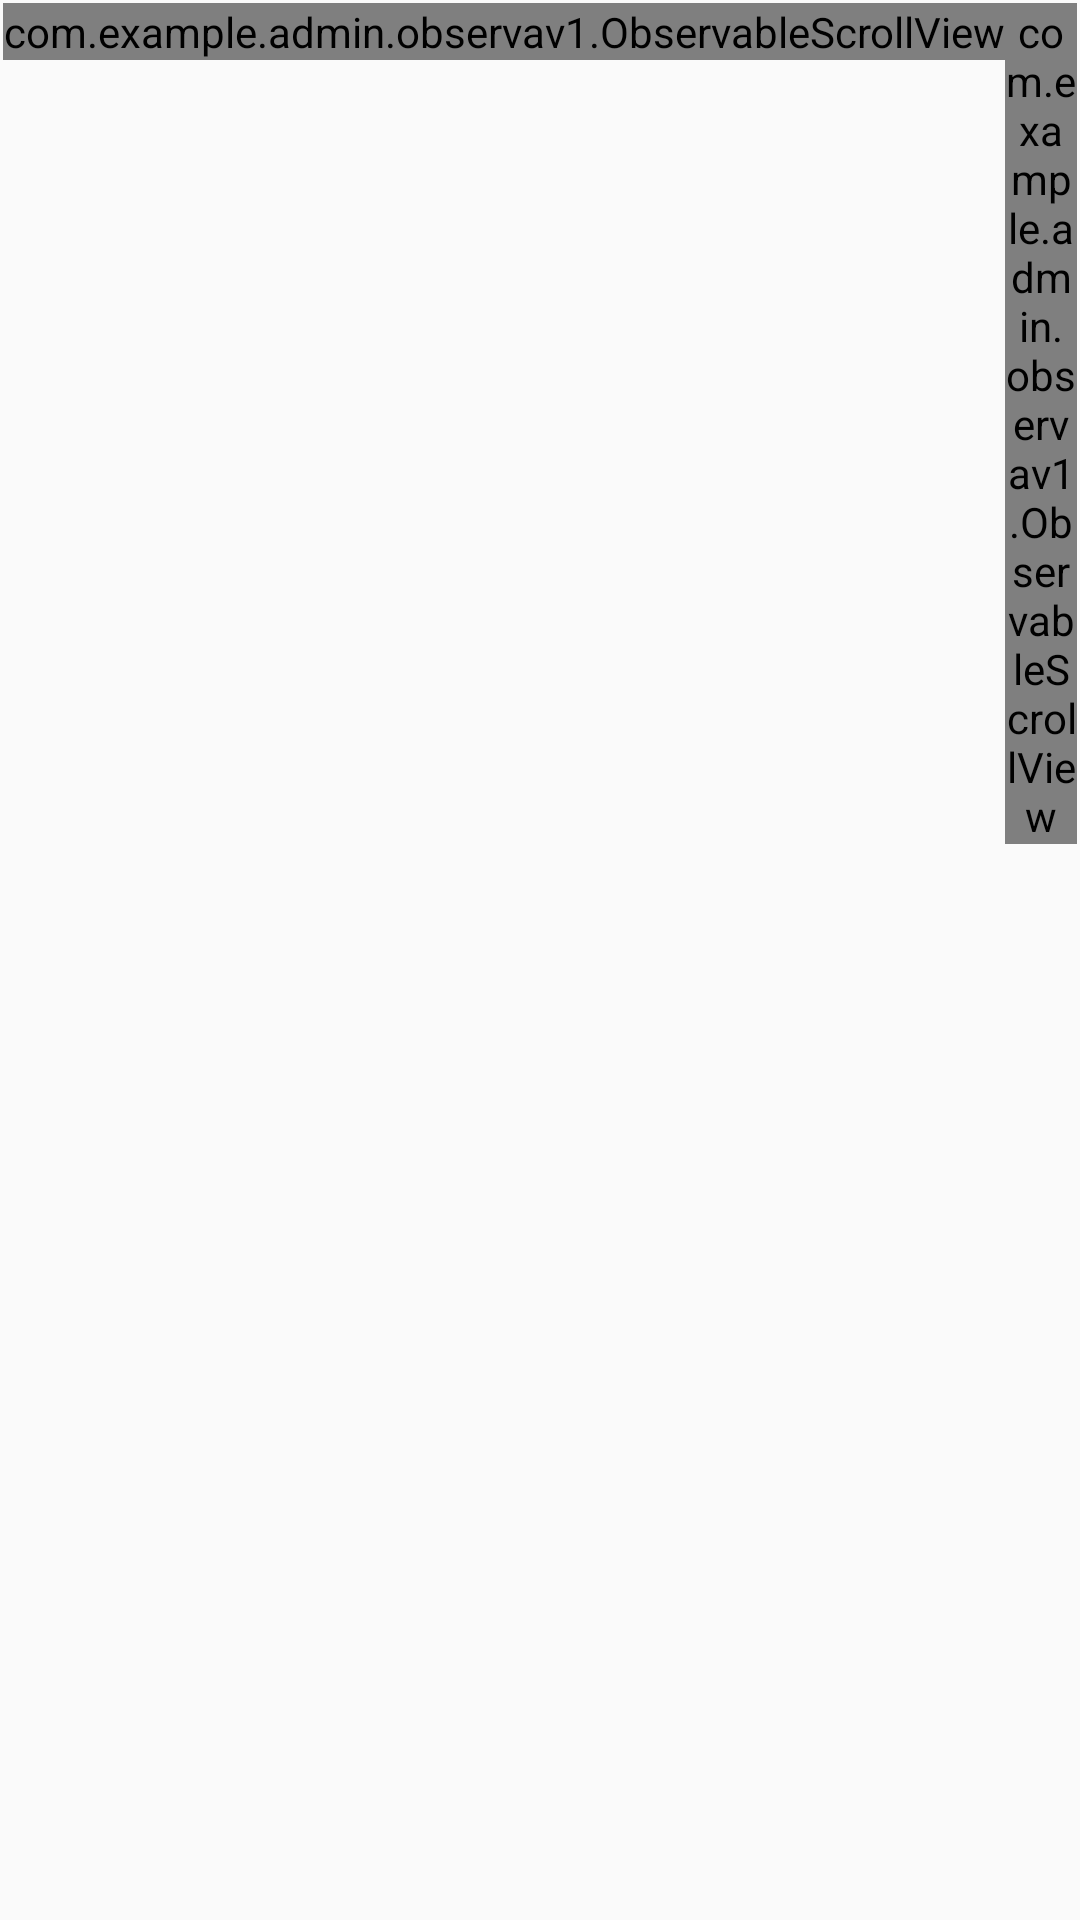

Layout XML and referenced resources for this Android screen:
<!-- AndroidManifest.xml: application theme AppTheme -->
<!-- res/layout/tbl_consulta.xml -->
<?xml version="1.0" encoding="utf-8"?>
<RelativeLayout xmlns:android="http://schemas.android.com/apk/res/android"
    xmlns:tools="http://schemas.android.com/tools"
    android:id="@+id/activity_scroll_table"
    android:layout_width="match_parent"
    android:layout_height="match_parent"
    android:paddingBottom="1dp"
    android:paddingLeft="1dp"
    android:paddingRight="1dp"
    android:paddingTop="1dp">

    <LinearLayout
        android:id="@+id/ComponenteA"
        android:layout_width="wrap_content"
        android:layout_height="wrap_content"
        android:orientation="horizontal">

        <TableLayout
            android:id="@+id/_TablaA"
            android:layout_width="wrap_content"
            android:layout_height="wrap_content"
            android:shrinkColumns="*"
            android:stretchColumns="2,3"
            ></TableLayout>
    </LinearLayout>

    <LinearLayout
        android:id="@+id/ComponenteB"
        android:layout_width="match_parent"
        android:layout_height="wrap_content"
        android:layout_alignParentTop="true"
        android:layout_centerHorizontal="true"
        android:layout_toRightOf="@id/ComponenteA"
        android:orientation="horizontal">

        <HorizontalScrollView
            android:id="@+id/HSV_B"
            android:layout_width="wrap_content"
            android:layout_height="wrap_content"
            android:isScrollContainer="true"
            android:nestedScrollingEnabled="true"
            android:overScrollMode="ifContentScrolls"
            android:scrollbarSize="0dp"
            android:scrollbars="none">

            <TableLayout
                android:id="@+id/_TablaB"
                android:layout_width="wrap_content"
                android:layout_height="wrap_content">

            </TableLayout>
        </HorizontalScrollView>
    </LinearLayout>

    <LinearLayout
        android:id="@+id/ComponenteC"
        android:layout_width="wrap_content"
        android:layout_height="wrap_content"
        android:layout_below="@id/ComponenteA">

        <com.example.admin.observav1.ObservableScrollView
            android:id="@+id/SV_C"
            android:layout_width="wrap_content"
            android:layout_height="wrap_content"
            android:scrollbarSize="0dp"
            android:scrollbars="none">

            <TableLayout
                android:id="@+id/_TablaC"
                android:shrinkColumns="*"
                android:stretchColumns="2,3"
                android:layout_width="wrap_content"
                android:layout_height="wrap_content">

            </TableLayout>

        </com.example.admin.observav1.ObservableScrollView>
    </LinearLayout>

    <LinearLayout
        android:id="@+id/ComponenteD"
        android:layout_width="wrap_content"
        android:layout_height="wrap_content"
        android:layout_below="@id/ComponenteB"
        android:layout_toRightOf="@id/ComponenteC"
        android:orientation="horizontal">

        <com.example.admin.observav1.ObservableScrollView
            android:id="@+id/SV_D"
            android:layout_width="wrap_content"
            android:layout_height="wrap_content"
            android:scrollbarSize="0dp"
            android:scrollbars="none">

            <HorizontalScrollView
                android:id="@+id/HSV_D"
                android:layout_width="wrap_content"
                android:layout_height="wrap_content"
                android:isScrollContainer="true"
                android:nestedScrollingEnabled="true"
                android:overScrollMode="ifContentScrolls"
                android:scrollbarSize="0dp"
                android:scrollbars="none">

                <TableLayout
                    android:id="@+id/_TablaD"
                    android:layout_width="wrap_content"
                    android:layout_height="wrap_content">

                </TableLayout>
            </HorizontalScrollView>
        </com.example.admin.observav1.ObservableScrollView>

    </LinearLayout>

</RelativeLayout>
<!-- resources referenced by this layout -->
<resources>
  <style name="AppTheme" parent="Theme.AppCompat.Light.NoActionBar">
          
          <item name="colorPrimary">@color/colorPrimary</item>
          <item name="colorPrimaryDark">@color/colorPrimaryDark</item>
          <item name="colorAccent">@color/colorAccent</item>
      </style>
  <color name="colorPrimary">#950054</color>
  <color name="colorPrimaryDark">#d5007f</color>
  <color name="colorAccent">#FF4081</color>
</resources>
